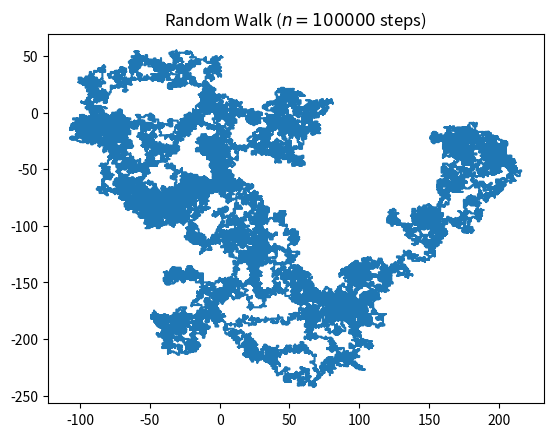

This chart was generated by the following Python code:
#!/usr/bin/env python
# -*- coding: utf-8 -*-
"""A Random Walk Simulation """

# Python code for 2D random walk.
# Source: https://www.geeksforgeeks.org/random-walk-implementation-python/
import numpy
import matplotlib.pyplot as plt
import random

# defining the number of steps
n = 100000

# creating two array for containing x and y coordinate
# of size equals to the number of size and filled up with 0's
x = numpy.zeros(n)
y = numpy.zeros(n)

# filling the coordinates with random variables
for i in range(1, n):
    val = random.randint(1, 4)
    if val == 1:
        x[i] = x[i - 1] + 1
        y[i] = y[i - 1]
    elif val == 2:
        x[i] = x[i - 1] - 1
        y[i] = y[i - 1]
    elif val == 3:
        x[i] = x[i - 1]
        y[i] = y[i - 1] + 1
    else:
        x[i] = x[i - 1]
        y[i] = y[i - 1] - 1


# plotting the walk
plt.title("Random Walk ($n = " + str(n) + "$ steps)")
plt.plot(x, y)
plt.savefig("./rand_walk_{}.png".format(n))
plt.show()